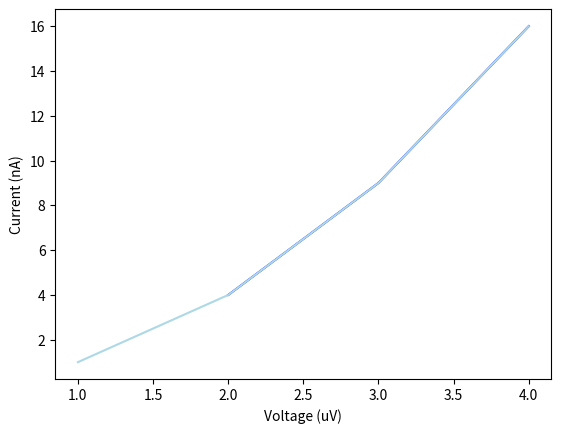

Recreate this plot in Python.
#temporary program for integration
import numpy as np
import matplotlib
import matplotlib.pyplot as plt #for plotting

#http://docs.scipy.org/doc/numpy/reference/generated/numpy.trapz.html

def integrate(q,r):
    x1 = []
    y1 = []
    x2 = []
    y2 = []
    i=0
    while i<len(q):
        x1.append(q[i][0])
        y1.append(q[i][1])
        i = i+1
    i=0
    while i<len(r):
        x2.append(r[i][0])
        y2.append(r[i][1])
        i = i+1
    output = np.trapz(x1,y1)
    print("area: "+str(output)+" square picometers or whatever")
    fig = plt.figure()
    ax1 = fig.add_subplot(111)
    ax1.set_ylabel('Current (nA)')
    ax1.set_xlabel('Voltage (uV)')
    ax1.plot(x1,y1,color="blue")
    ax1.plot(x2,y2,color="lightblue")
    plt.show()

v = [[2,4],[3,9],[4,16]]
w = [[1,1],[2,4],[3,9],[4,16]]

integrate(v,w)
